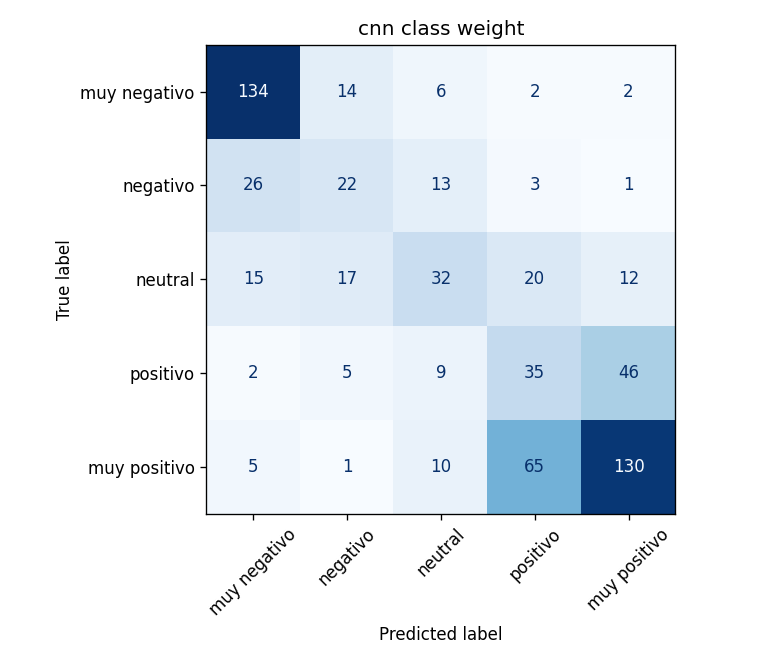

The table this chart was drawn from, first rows:
, muy negativo, negativo, neutral, positivo, muy positivo
muy negativo, 134, 14, 6, 2, 2
negativo, 26, 22, 13, 3, 1
neutral, 15, 17, 32, 20, 12
positivo, 2, 5, 9, 35, 46
muy positivo, 5, 1, 10, 65, 130
